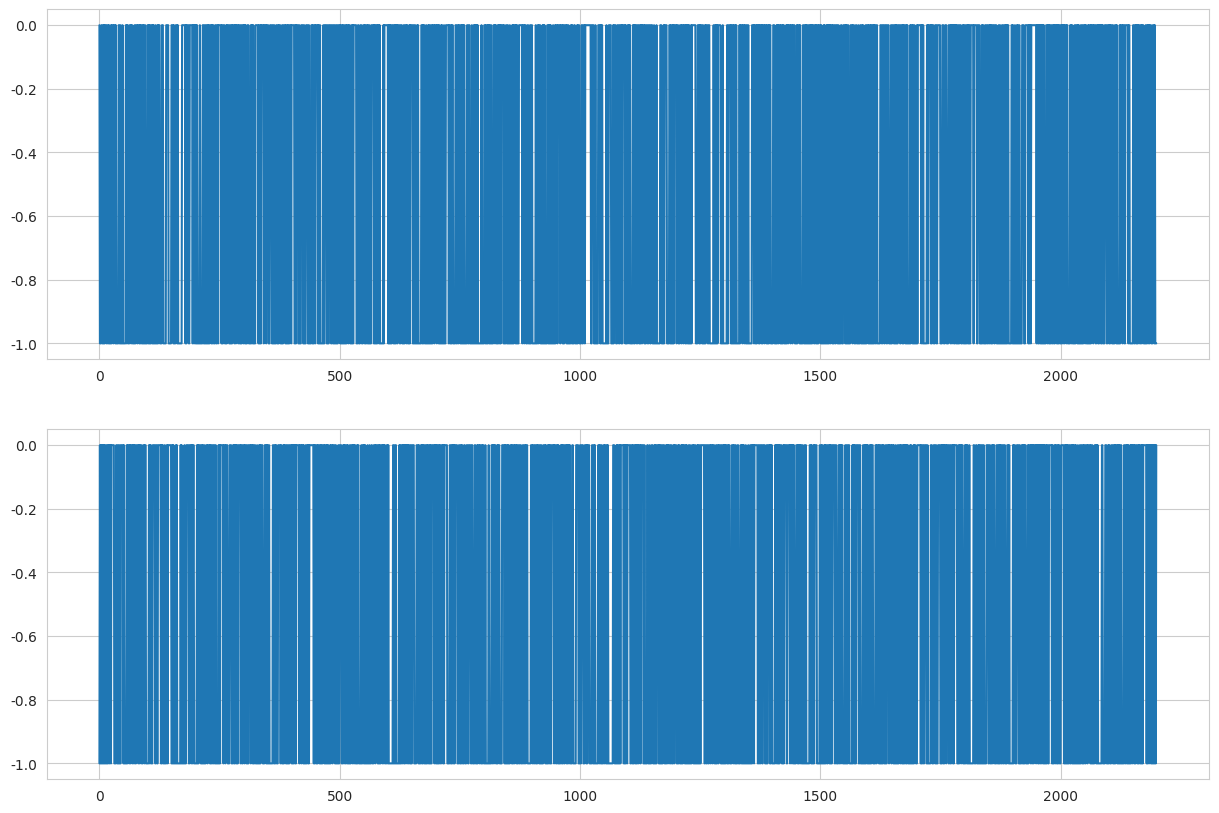

Here is the Python script that generated this plot:
# -*-coding:utf-8-*-
from matplotlib import pyplot as plt
from matplotlib import animation
import numpy as np
import seaborn as sns


'''
需求：
x轴为时间，y轴为幅度值，范围为【-1,1】，要求入的数据为归一化之后的
每0.5s更新一次数据，每次更新数据增加（去掉）550个点
'''




# 模拟数据
def randn_point():
    # 产生-1到1之间的550个随机数据
    y = np.random.randint(-1, 1, 2200)
    return y

sns.set_style("whitegrid")

# 创建画布，包含2个子图,分别是I和Q，后期可以再增加
fig = plt.figure(figsize=(15, 10))
ax1 = fig.add_subplot(2, 1, 1)
ax2 = fig.add_subplot(2, 1, 2)

# 先绘制初始图形，每个子图包含1个正弦波和三个点的散点图
x = np.arange(0, 2200, 1)  # x轴

y = randn_point()

line1, = ax1.plot(x, randn_point())

line2, = ax2.plot(x, randn_point())


def init():

    # 构造开始帧函数init
    # 改变y轴数据，x轴不需要改
    line1.set_ydata(y)
    line2.set_ydata(y)
    label = 'timestep {0}'.format(0)
    ax1.set_xlabel(label)
    return line1, line2, ax1  # 注意返回值，我们要更新的就是这些数据


def animate(i):
    # 接着，构造自定义动画函数animate，用来更新每一帧上各个x对应的y坐标值，参数表示第i帧
    # plt.cla() 这个函数很有用，先记着它
    line1.set_ydata(y)
    line2.set_ydata(y)
    label = 'timestep {0}'.format(i)
    ax1.set_xlabel(label)
    return line1, line2, ax1


# 接下来，我们调用FuncAnimation函数生成动画。参数说明：
# fig 进行动画绘制的figure
# func 自定义动画函数，即传入刚定义的函数animate
# frames 动画长度，一次循环包含的帧数
# init_func 自定义开始帧，即传入刚定义的函数init
# interval 更新频率，以ms计
# blit 选择更新所有点，还是仅更新产生变化的点。应选择True，但mac用户请选择False，否则无法显示动画



def draw_view():
    ani = animation.FuncAnimation(fig=fig,
                                  func=animate,
                                  frames=100,
                                  init_func=init,
                                  interval=20,
                                  blit=False)
    plt.show()

